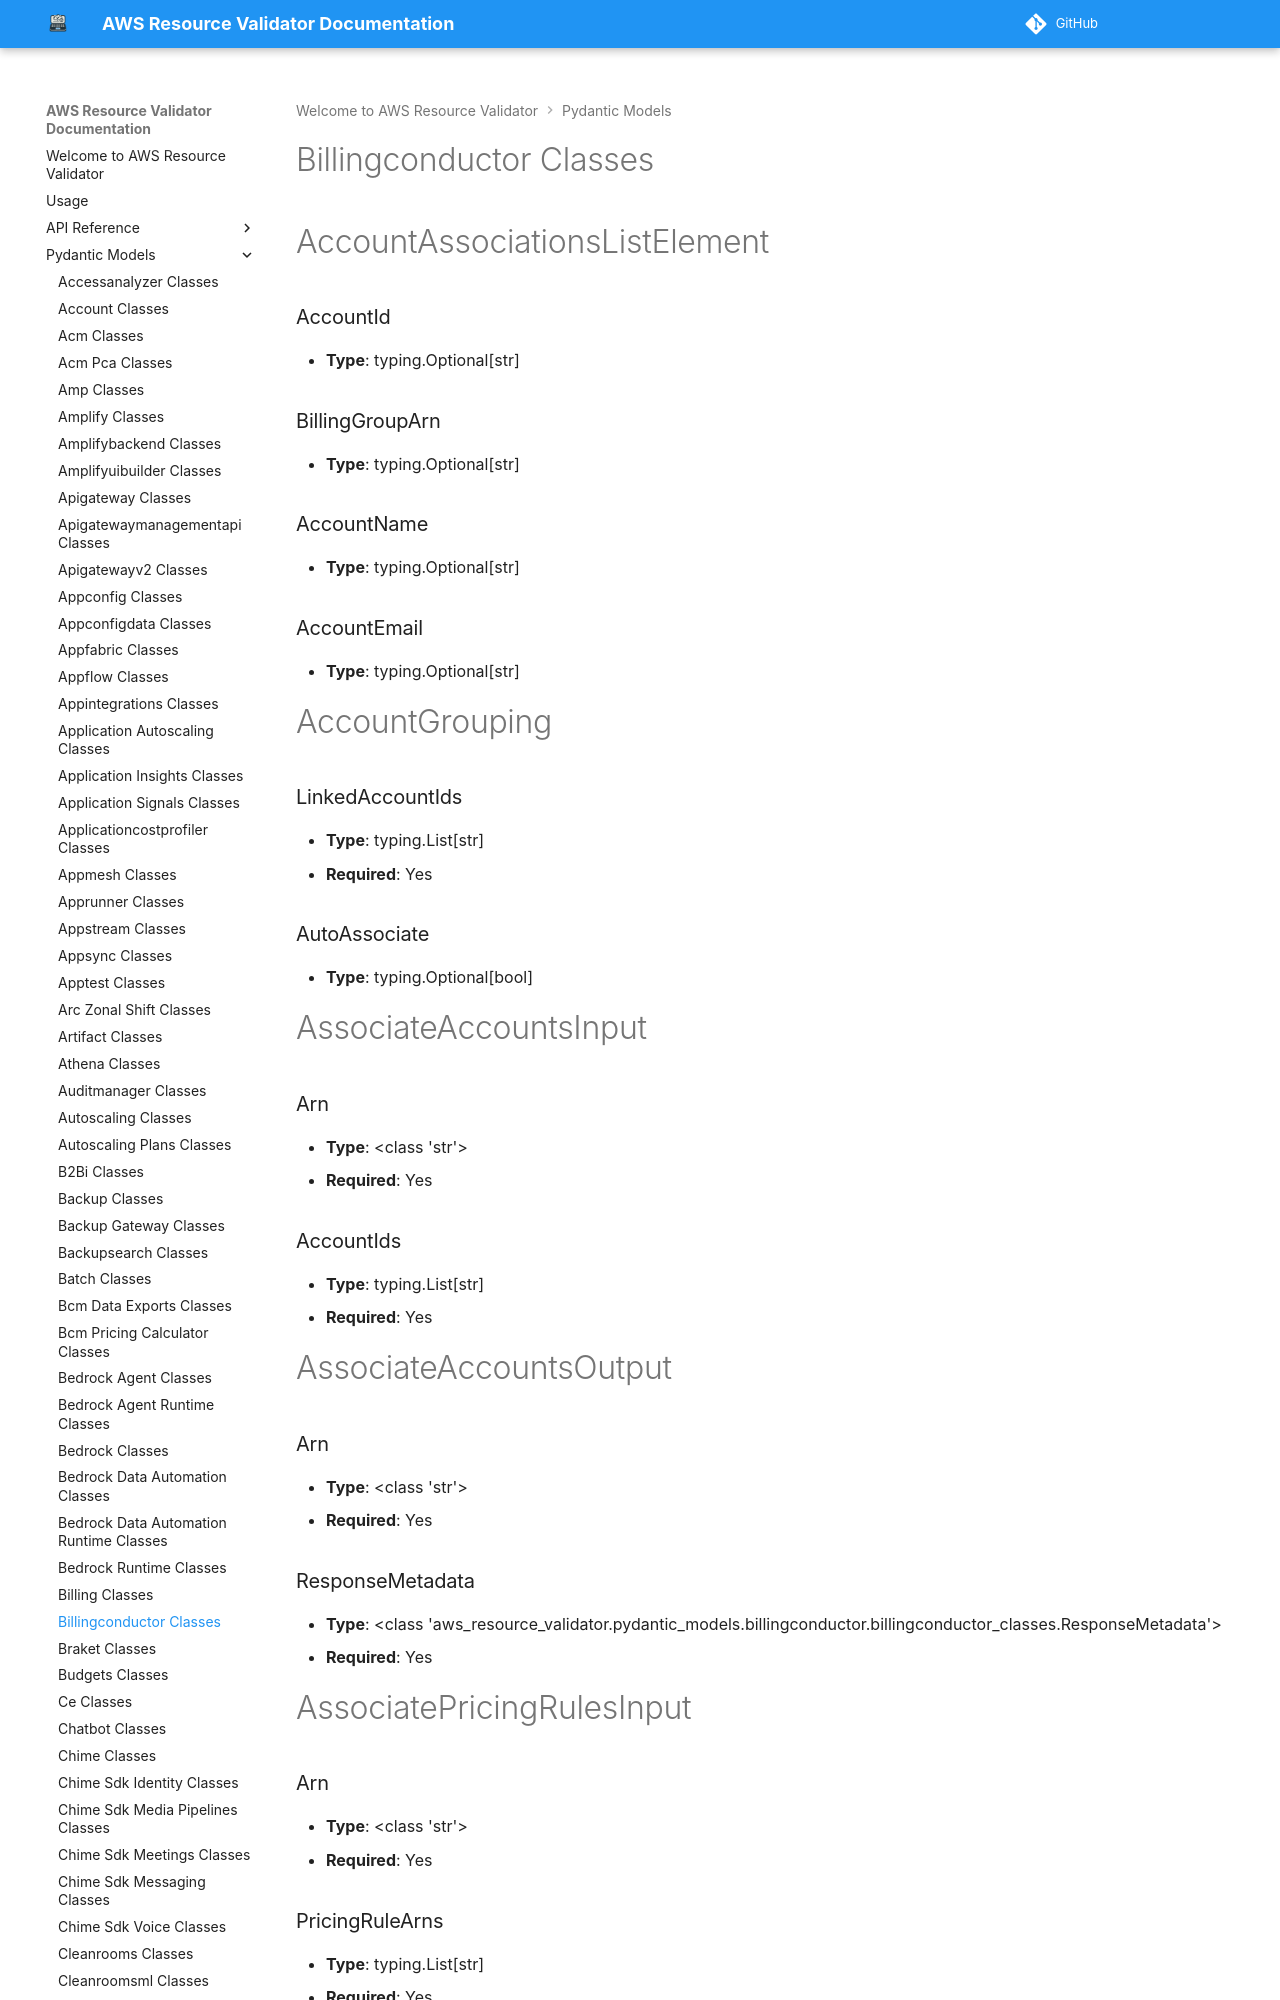

repository: CoreOxide/aws_resource_validator · page: pydantic_models/billingconductor_classes/index.html · generator: mkdocs

# Billingconductor Classes

# AccountAssociationsListElement

### AccountId
- **Type**: typing.Optional[str]

### BillingGroupArn
- **Type**: typing.Optional[str]

### AccountName
- **Type**: typing.Optional[str]

### AccountEmail
- **Type**: typing.Optional[str]


# AccountGrouping

### LinkedAccountIds
- **Type**: typing.List[str]
- **Required**: Yes

### AutoAssociate
- **Type**: typing.Optional[bool]


# AssociateAccountsInput

### Arn
- **Type**: <class 'str'>
- **Required**: Yes

### AccountIds
- **Type**: typing.List[str]
- **Required**: Yes


# AssociateAccountsOutput

### Arn
- **Type**: <class 'str'>
- **Required**: Yes

### ResponseMetadata
- **Type**: <class 'aws_resource_validator.pydantic_models.billingconductor.billingconductor_classes.ResponseMetadata'>
- **Required**: Yes


# AssociatePricingRulesInput

### Arn
- **Type**: <class 'str'>
- **Required**: Yes

### PricingRuleArns
- **Type**: typing.List[str]
- **Required**: Yes


# AssociatePricingRulesOutput

### Arn
- **Type**: <class 'str'>
- **Required**: Yes

### ResponseMetadata
- **Type**: <class 'aws_resource_validator.pydantic_models.billingconductor.billingconductor_classes.ResponseMetadata'>
- **Required**: Yes


# AssociateResourceError

### Message
- **Type**: typing.Optional[str]
